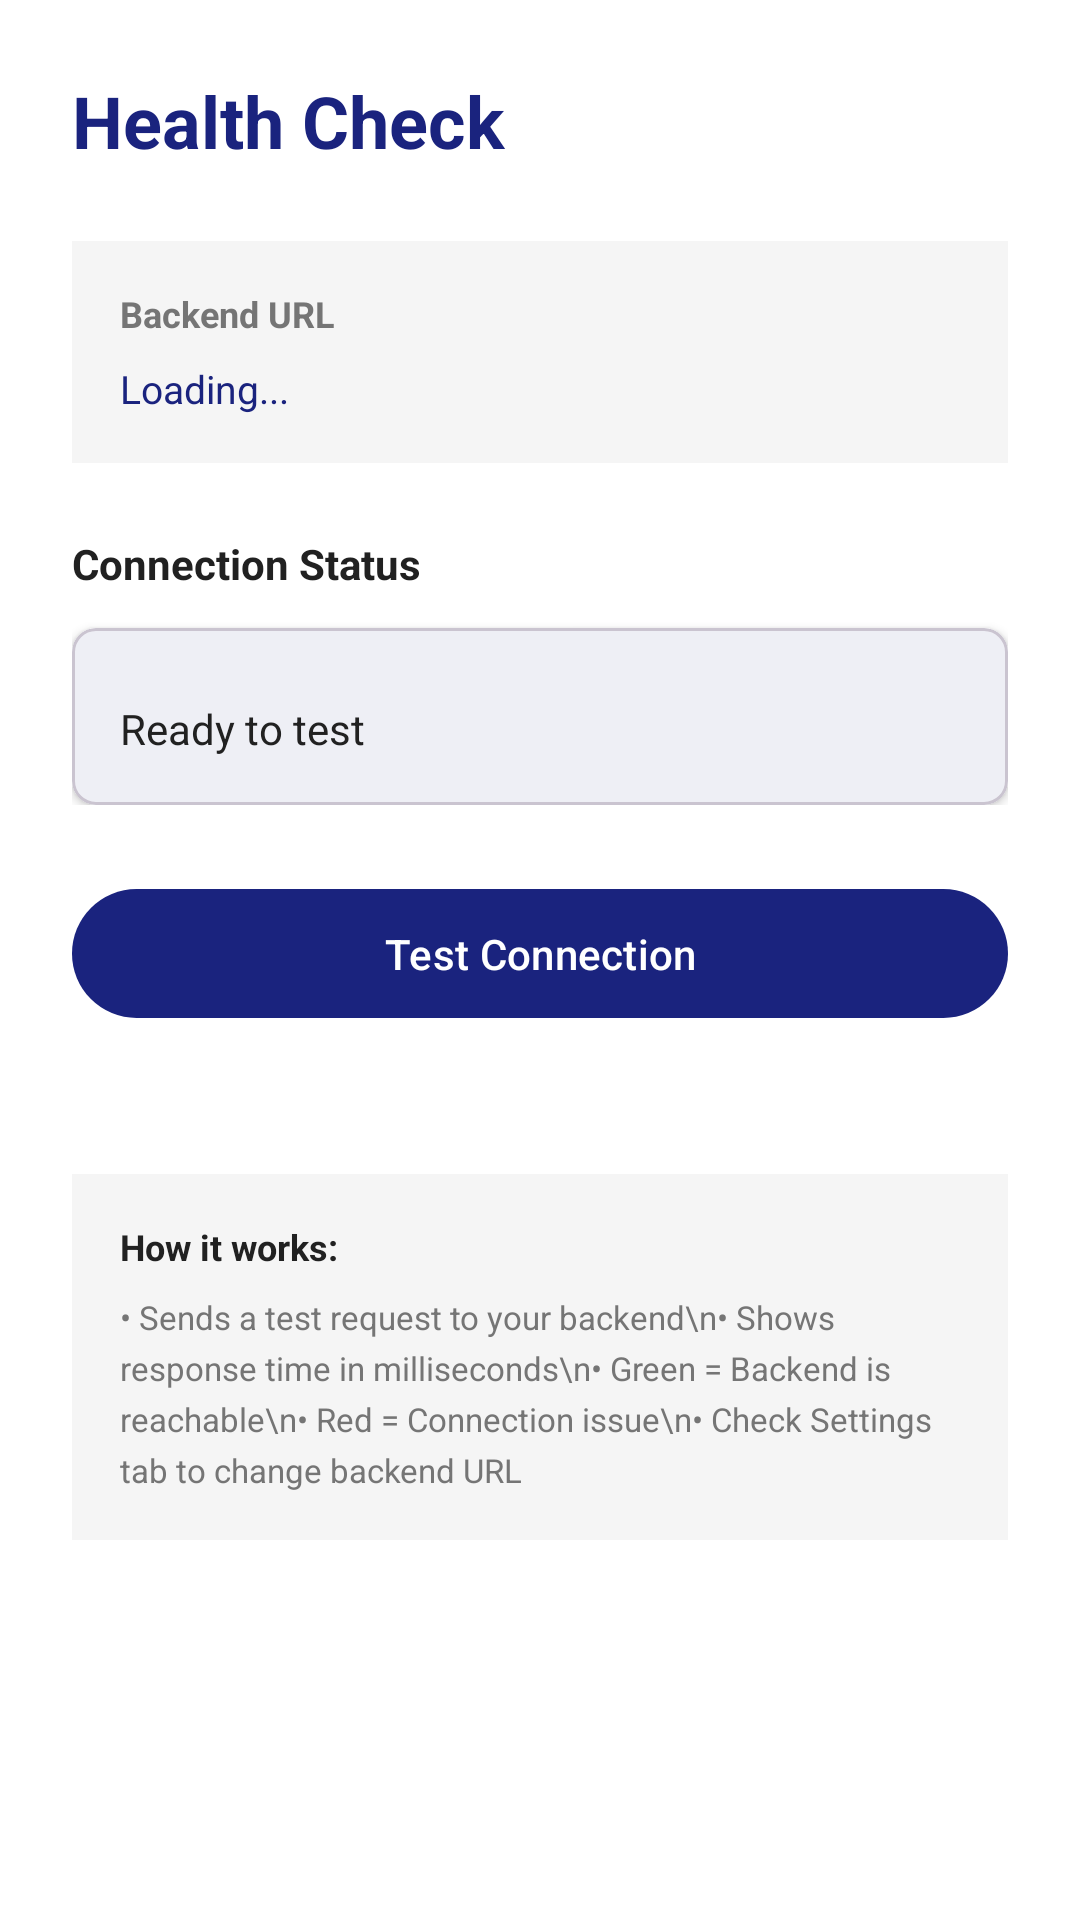

This screen was rendered from an Android layout file. Write that file and the resources it references.
<!-- AndroidManifest.xml: application theme Theme.VisitorManagement -->
<!-- res/layout/fragment_health_check.xml -->
<?xml version="1.0" encoding="utf-8"?>
<ScrollView xmlns:android="http://schemas.android.com/apk/res/android"
    xmlns:app="http://schemas.android.com/apk/res-auto"
    android:layout_width="match_parent"
    android:layout_height="match_parent"
    android:background="@color/white">

    <LinearLayout
        android:layout_width="match_parent"
        android:layout_height="wrap_content"
        android:orientation="vertical"
        android:padding="24dp">

        
        <TextView
            android:layout_width="match_parent"
            android:layout_height="wrap_content"
            android:text="Health Check"
            android:textSize="24sp"
            android:textStyle="bold"
            android:textColor="@color/primary_dark_blue"
            android:layout_marginBottom="24dp" />

        
        <LinearLayout
            android:layout_width="match_parent"
            android:layout_height="wrap_content"
            android:orientation="vertical"
            android:background="@color/background_light"
            android:padding="16dp"
            android:layout_marginBottom="24dp"
            app:cornerRadius="8dp">

            <TextView
                android:layout_width="match_parent"
                android:layout_height="wrap_content"
                android:text="Backend URL"
                android:textSize="12sp"
                android:textColor="@color/text_secondary"
                android:textStyle="bold"
                android:layout_marginBottom="8dp" />

            <TextView
                android:id="@+id/tvBackendUrl"
                android:layout_width="match_parent"
                android:layout_height="wrap_content"
                android:text="Loading..."
                android:textSize="13sp"
                android:textColor="@color/primary_dark_blue"
                android:breakStrategy="balanced"
                android:textIsSelectable="true" />

        </LinearLayout>

        
        <LinearLayout
            android:layout_width="match_parent"
            android:layout_height="wrap_content"
            android:orientation="vertical"
            android:layout_marginBottom="24dp">

            <TextView
                android:layout_width="match_parent"
                android:layout_height="wrap_content"
                android:text="Connection Status"
                android:textSize="14sp"
                android:textStyle="bold"
                android:textColor="@color/text_primary"
                android:layout_marginBottom="12dp" />

            <com.google.android.material.card.MaterialCardView
                android:layout_width="match_parent"
                android:layout_height="wrap_content"
                android:padding="16dp"
                app:cardCornerRadius="8dp"
                app:cardElevation="2dp">

                <LinearLayout
                    android:layout_width="match_parent"
                    android:layout_height="wrap_content"
                    android:orientation="vertical"
                    android:padding="16dp">

                    <ProgressBar
                        android:id="@+id/progressBar"
                        android:layout_width="match_parent"
                        android:layout_height="4dp"
                        android:visibility="gone"
                        style="?android:attr/progressBarStyleHorizontal"
                        android:indeterminate="true" />

                    <TextView
                        android:id="@+id/tvStatus"
                        android:layout_width="match_parent"
                        android:layout_height="wrap_content"
                        android:text="Ready to test"
                        android:textSize="14sp"
                        android:textColor="@color/text_primary"
                        android:layout_marginTop="8dp" />

                </LinearLayout>

            </com.google.android.material.card.MaterialCardView>

        </LinearLayout>

        
        <com.google.android.material.button.MaterialButton
            android:id="@+id/btnTestHealth"
            android:layout_width="match_parent"
            android:layout_height="wrap_content"
            android:text="Test Connection"
            android:textColor="@color/white"
            android:paddingVertical="12dp"
            app:backgroundTint="@color/primary_dark_blue"
            android:layout_marginBottom="24dp" />

        
        <com.google.android.material.card.MaterialCardView
            android:id="@+id/cardResult"
            android:layout_width="match_parent"
            android:layout_height="wrap_content"
            android:visibility="gone"
            app:cardCornerRadius="8dp"
            app:cardElevation="4dp">

            <LinearLayout
                android:layout_width="match_parent"
                android:layout_height="wrap_content"
                android:orientation="vertical"
                android:padding="16dp">

                
                <LinearLayout
                    android:layout_width="match_parent"
                    android:layout_height="wrap_content"
                    android:orientation="horizontal"
                    android:gravity="center_vertical"
                    android:layout_marginBottom="12dp">

                    <TextView
                        android:layout_width="wrap_content"
                        android:layout_height="wrap_content"
                        android:text="Response Time:"
                        android:textSize="12sp"
                        android:textColor="@color/white"
                        android:textStyle="bold" />

                    <TextView
                        android:id="@+id/tvResponseTime"
                        android:layout_width="wrap_content"
                        android:layout_height="wrap_content"
                        android:text="0ms"
                        android:textSize="12sp"
                        android:textColor="@color/white"
                        android:textStyle="bold" />

                </LinearLayout>

                
                <View
                    android:layout_width="match_parent"
                    android:layout_height="1dp"
                    android:background="@color/white"
                    android:alpha="0.3"
                    android:layout_marginBottom="12dp" />

                
                <TextView
                    android:id="@+id/tvResponse"
                    android:layout_width="match_parent"
                    android:layout_height="wrap_content"
                    android:text="Testing..."
                    android:textSize="11sp"
                    android:textColor="@color/white"
                    android:lineSpacingExtra="4sp"
                    android:textIsSelectable="true" />

            </LinearLayout>

        </com.google.android.material.card.MaterialCardView>

        
        <LinearLayout
            android:layout_width="match_parent"
            android:layout_height="wrap_content"
            android:orientation="vertical"
            android:background="@color/background_light"
            android:padding="16dp"
            android:layout_marginTop="24dp"
            app:cornerRadius="8dp">

            <TextView
                android:layout_width="match_parent"
                android:layout_height="wrap_content"
                android:text="How it works:"
                android:textSize="12sp"
                android:textStyle="bold"
                android:textColor="@color/text_primary"
                android:layout_marginBottom="8dp" />

            <TextView
                android:layout_width="match_parent"
                android:layout_height="wrap_content"
                android:text="• Sends a test request to your backend\n• Shows response time in milliseconds\n• Green = Backend is reachable\n• Red = Connection issue\n• Check Settings tab to change backend URL"
                android:textSize="11sp"
                android:textColor="@color/text_secondary"
                android:lineSpacingExtra="4sp" />

        </LinearLayout>

    </LinearLayout>

</ScrollView>
<!-- resources referenced by this layout -->
<resources>
  <color name="background_light">#F5F5F5</color>
  <color name="primary_dark_blue">#1A237E</color>
  <color name="text_primary">#212121</color>
  <color name="text_secondary">#757575</color>
  <color name="white">#FFFFFF</color>
  <style name="Theme.VisitorManagement" parent="Base.Theme.VisitorManagement" />
  <style name="Base.Theme.VisitorManagement" parent="Theme.Material3.Light.NoActionBar">
          
          <item name="colorPrimary">@color/primary_dark_blue</item>
          <item name="colorOnPrimary">@color/white</item>
  
          
          <item name="colorSecondary">@color/accent_red</item>
          <item name="colorOnSecondary">@color/white</item>
  
          
          <item name="android:colorBackground">@color/background_light</item>
          <item name="colorSurface">@color/white</item>
          <item name="colorOnSurface">@color/text_primary</item>
  
          
          <item name="colorError">@color/error_red</item>
          <item name="colorOnError">@color/white</item>
  
          
          <item name="android:statusBarColor">@color/primary_dark_blue_dark</item>
          <item name="android:windowLightStatusBar">false</item>
      </style>
  <color name="accent_red">#D32F2F</color>
  <color name="error_red">#F44336</color>
  <color name="primary_dark_blue_dark">#0D47A1</color>
</resources>
